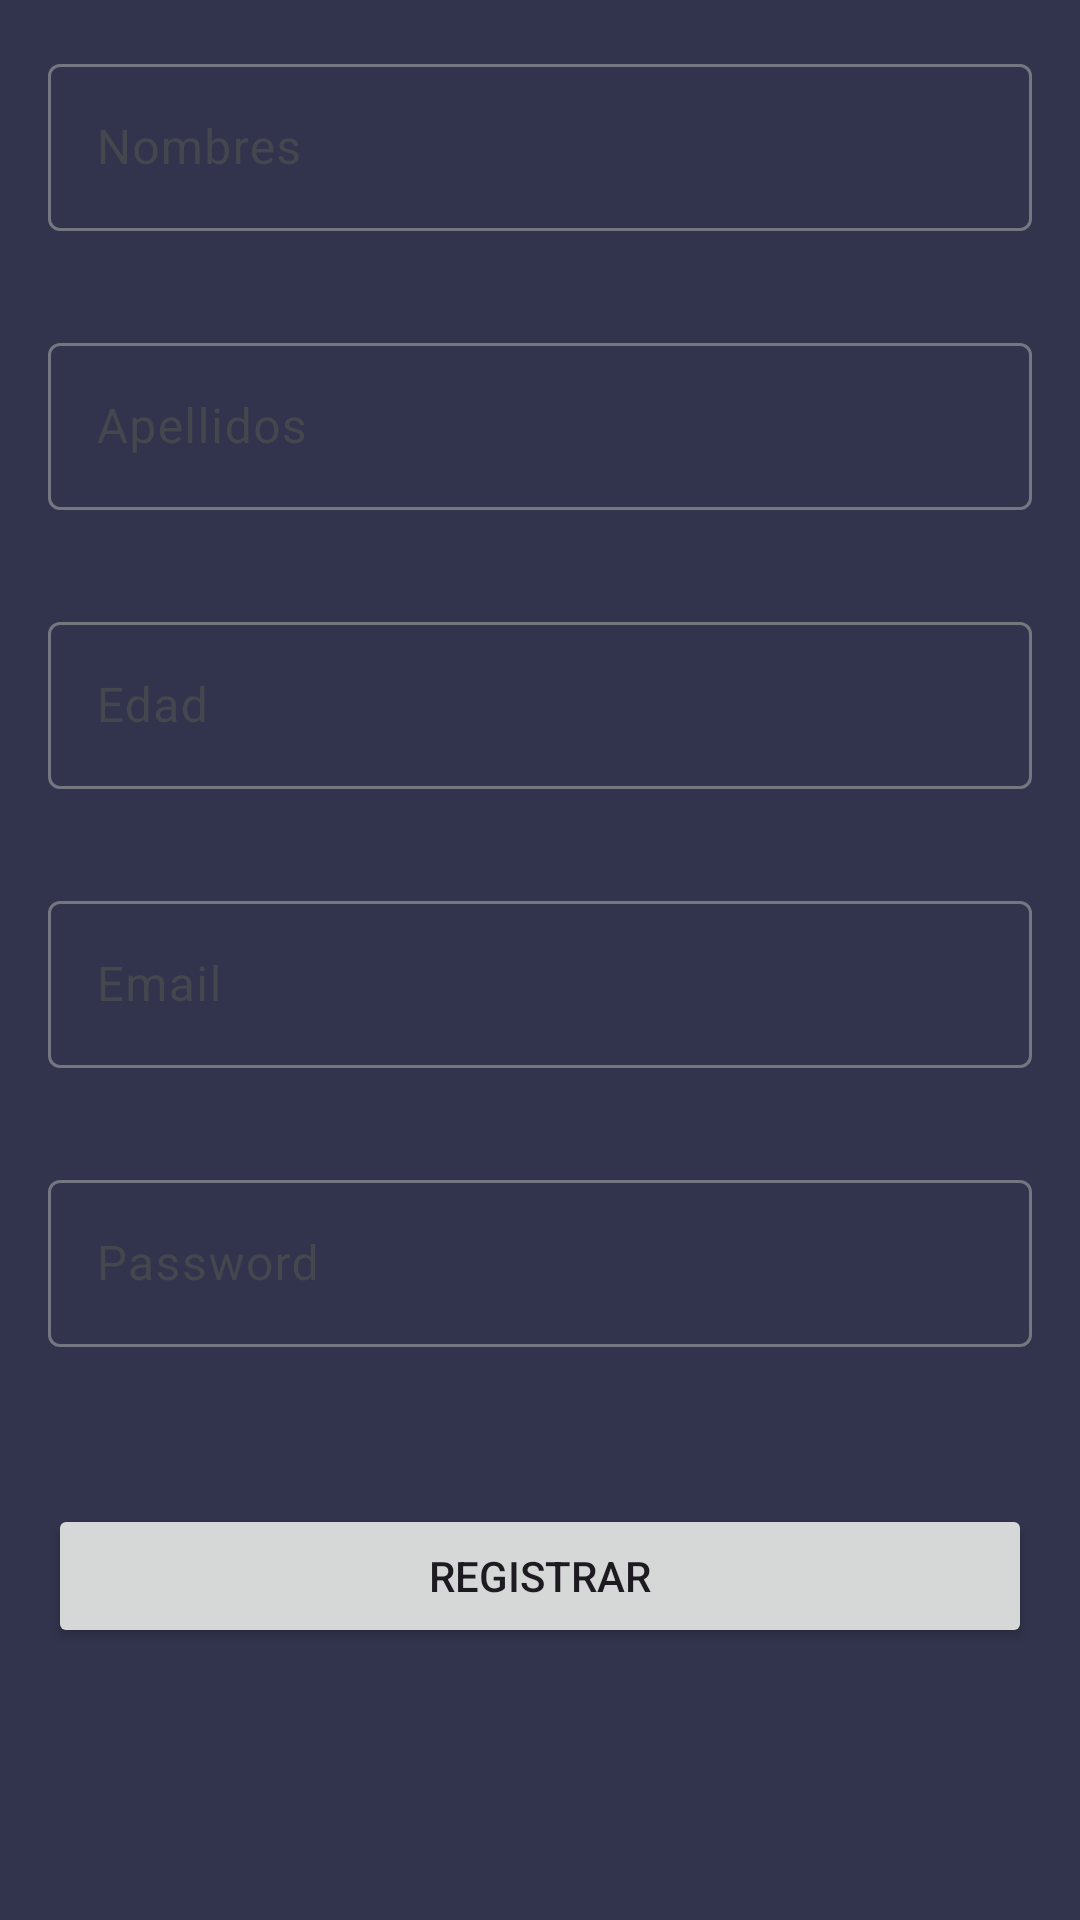

Write the Android layout XML for this screen, with the resource values it uses.
<!-- AndroidManifest.xml: application theme Theme.EValuador -->
<!-- res/layout/activity_registro.xml -->
<?xml version="1.0" encoding="utf-8"?>
<RelativeLayout xmlns:android="http://schemas.android.com/apk/res/android"
    xmlns:app="http://schemas.android.com/apk/res-auto"
    xmlns:tools="http://schemas.android.com/tools"
    android:layout_width="match_parent"
    android:layout_height="match_parent"
    tools:context=".RegistroActivity">




        <com.google.android.material.textfield.TextInputLayout
            android:id="@+id/nombresLayout"
            android:layout_width="match_parent"
            android:layout_height="wrap_content"
            android:layout_margin="16dp">

            <com.google.android.material.textfield.TextInputEditText
                android:id="@+id/nombresEditText"
                android:layout_width="match_parent"
                android:layout_height="wrap_content"
                android:hint="Nombres" />
        </com.google.android.material.textfield.TextInputLayout>

            <com.google.android.material.textfield.TextInputLayout
                android:id="@+id/apellidosLayout"
                android:layout_width="match_parent"
                android:layout_height="wrap_content"
                android:layout_below="@id/nombresLayout"
                android:layout_margin="16dp">

                <com.google.android.material.textfield.TextInputEditText
                    android:id="@+id/apellidosEditText"
                    android:layout_width="match_parent"
                    android:layout_height="wrap_content"
                    android:hint="Apellidos"
                    android:inputType="text" />
            </com.google.android.material.textfield.TextInputLayout>

        <com.google.android.material.textfield.TextInputLayout
            android:id="@+id/edadLayout"
            android:layout_width="match_parent"
            android:layout_height="wrap_content"
            android:layout_below="@id/apellidosLayout"
            android:layout_margin="16dp">

            <com.google.android.material.textfield.TextInputEditText
                android:id="@+id/edadEditText"
                android:layout_width="match_parent"
                android:layout_height="wrap_content"
                android:hint="Edad"
                android:inputType="number" />
        </com.google.android.material.textfield.TextInputLayout>

        <com.google.android.material.textfield.TextInputLayout
            android:id="@+id/emailLayout"
            android:layout_width="match_parent"
            android:layout_height="wrap_content"
            android:layout_below="@id/edadLayout"
            android:layout_margin="16dp">

            <com.google.android.material.textfield.TextInputEditText
                android:id="@+id/emailEditText"
                android:layout_width="match_parent"
                android:layout_height="wrap_content"
                android:hint="Email"
                android:inputType="textEmailAddress" />
        </com.google.android.material.textfield.TextInputLayout>

        <com.google.android.material.textfield.TextInputLayout
            android:id="@+id/passwordLayout"
            android:layout_width="match_parent"
            android:layout_height="wrap_content"
            android:layout_below="@id/emailLayout"
            android:layout_margin="16dp"
            app:errorEnabled="true">

            <com.google.android.material.textfield.TextInputEditText
                android:id="@+id/passwordEditText"
                android:layout_width="match_parent"
                android:layout_height="wrap_content"
                android:hint="Password" />

        </com.google.android.material.textfield.TextInputLayout>


        <Button
            android:id="@+id/registerButton"
            android:layout_width="match_parent"
            android:layout_height="wrap_content"
            android:text="Registrar"
            android:layout_below="@id/passwordLayout"
            android:layout_margin="16dp" />


</RelativeLayout>
<!-- resources referenced by this layout -->
<resources>
  <style name="Theme.EValuador" parent="Base.Theme.EValuador" />
  <color name="md_theme_primary">#32344D</color>
  <color name="md_theme_background">#32344D</color>
  <color name="md_theme_onPrimary">#FFFFFF</color>
  <color name="md_theme_primaryContainer">#D6E3FF</color>
  <color name="md_theme_onPrimaryContainer">#001B3E</color>
  <color name="md_theme_secondary">#565F71</color>
  <color name="md_theme_onSecondary">#FFFFFF</color>
  <color name="md_theme_secondaryContainer">#DAE2F9</color>
  <color name="md_theme_onSecondaryContainer">#131C2B</color>
  <color name="md_theme_tertiary">#705575</color>
  <color name="md_theme_onTertiary">#FFFFFF</color>
  <color name="md_theme_tertiaryContainer">#FAD8FD</color>
  <color name="md_theme_onTertiaryContainer">#28132E</color>
  <color name="md_theme_error">#BA1A1A</color>
  <color name="md_theme_onError">#FFFFFF</color>
  <color name="md_theme_errorContainer">#FFDAD6</color>
  <color name="md_theme_onErrorContainer">#410002</color>
  <color name="md_theme_onBackground">#191C20</color>
  <color name="md_theme_surface">#F9F9FF</color>
  <color name="md_theme_onSurface">#191C20</color>
  <color name="md_theme_surfaceVariant">#E0E2EC</color>
  <color name="md_theme_onSurfaceVariant">#44474E</color>
  <color name="md_theme_outline">#74777F</color>
  <color name="md_theme_outlineVariant">#C4C6D0</color>
  <color name="md_theme_inverseSurface">#2E3036</color>
  <color name="md_theme_inverseOnSurface">#F0F0F7</color>
  <color name="md_theme_inversePrimary">#AAC7FF</color>
  <color name="md_theme_primaryFixed">#D6E3FF</color>
  <color name="md_theme_onPrimaryFixed">#001B3E</color>
  <color name="md_theme_primaryFixedDim">#AAC7FF</color>
  <color name="md_theme_onPrimaryFixedVariant">#284777</color>
  <color name="md_theme_secondaryFixed">#DAE2F9</color>
  <color name="md_theme_onSecondaryFixed">#131C2B</color>
  <color name="md_theme_secondaryFixedDim">#BEC6DC</color>
  <color name="md_theme_onSecondaryFixedVariant">#3E4759</color>
  <color name="md_theme_tertiaryFixed">#FAD8FD</color>
  <color name="md_theme_onTertiaryFixed">#28132E</color>
  <color name="md_theme_tertiaryFixedDim">#DDBCE0</color>
  <color name="md_theme_onTertiaryFixedVariant">#573E5C</color>
  <color name="md_theme_surfaceDim">#D9D9E0</color>
  <color name="md_theme_surfaceBright">#F9F9FF</color>
  <color name="md_theme_surfaceContainerLowest">#FFFFFF</color>
  <color name="md_theme_surfaceContainerLow">#F3F3FA</color>
  <color name="md_theme_surfaceContainer">#EDEDF4</color>
  <color name="md_theme_surfaceContainerHigh">#E7E8EE</color>
  <color name="md_theme_surfaceContainerHighest">#E2E2E9</color>
</resources>
